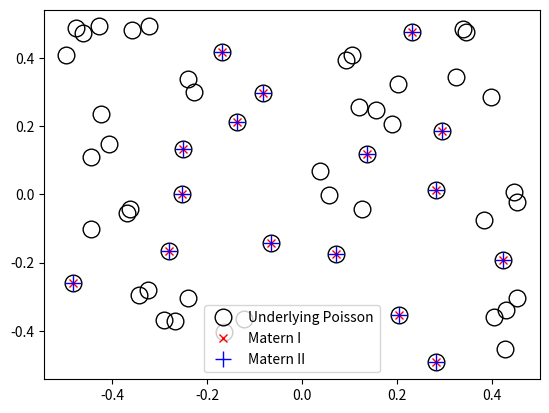

Source code (Python):
# Simulate Matern hard-core point processes (Type I/II) on a rectangle.
# Author: H. Paul Keeler, 2019.
# [redacted]
# Repository: github.com/hpaulkeeler/posts
# For more details, see the post:
# hpaulkeeler.com/simulating-matern-hard-core-point-processes/

import numpy as np;  # NumPy package for arrays, random number generation, etc
import matplotlib.pyplot as plt  # For plotting

plt.close('all');  # close all figures

numbSim=10**3; #number of simulations

# Simulation window parameters
xMin = -.5;
xMax = .5;
yMin = -.5;
yMax = .5;

#Parameters for the parent and daughter point processes
lambdaPoisson=50;#density of underlying Poisson point process
radiusCore=0.1;#radius of hard core

#Extended simulation windows parameters
rExt=radiusCore; #extension parameter -- use core radius
xMinExt=xMin-rExt;
xMaxExt=xMax+rExt;
yMinExt=yMin-rExt;
yMaxExt=yMax+rExt;
#rectangle dimensions
xDeltaExt=xMaxExt-xMinExt;
yDeltaExt=yMaxExt-yMinExt;
areaTotalExt=xDeltaExt*yDeltaExt; #area of extended rectangle

###START Simulations START####
#initialize arrays for collecting statistics
numbPointsAll=np.zeros(numbSim); #number of Poisson points
numbPointsAll_I=np.zeros(numbSim); #number of Matern I points
numbPointsAll_II=np.zeros(numbSim); #number of Matern II points
#loop through for each simulation
for ss in range(numbSim):
    
    #Simulate Poisson point process for the parents
    numbPointsExt= np.random.poisson(areaTotalExt*lambdaPoisson);#Poisson number
    #x and y coordinates of Poisson points for the parent
    xxPoissonExt=xMinExt+xDeltaExt*np.random.rand(numbPointsExt);
    yyPoissonExt=yMinExt+yDeltaExt*np.random.rand(numbPointsExt);
    
    #thin points if outside the simulation window
    booleWindow=((xxPoissonExt>=xMin)&(xxPoissonExt<=xMax)&(yyPoissonExt>=yMin)&(yyPoissonExt<=yMax));
    indexWindow=np.arange(numbPointsExt)[booleWindow];
    #retain points inside simulation window
    xxPoisson=xxPoissonExt[booleWindow];
    yyPoisson=yyPoissonExt[booleWindow];
    
    numbPoints=len(xxPoisson); #number of Poisson points in window
    #create random marks for ages
    markAge=np.random.rand(numbPointsExt);
    
    ###START Removing/thinning points START###
    booleRemoveI=np.zeros(numbPoints, dtype=bool);#Index for removing points -- Matern I
    booleKeepII=np.zeros(numbPoints,dtype=bool);#Index for keeping points -- Matern II
    for ii in range(numbPoints):
        distTemp=np.hypot(xxPoisson[ii]-xxPoissonExt,yyPoisson[ii]-yyPoissonExt);  #distances to other points        
        booleInDisk=(distTemp<radiusCore)&(distTemp>0); #check if inside disk
        
        #Matern I
        booleRemoveI[ii]=any(booleInDisk);
        
        #Matern II
        #keep the younger points
        if len(markAge[booleInDisk])==0:
            booleKeepII[ii]=True;
            #Note: if markAge(booleInDisk) is empty, keepBooleII[ii]=True.
        else:
            booleKeepII[ii]=all(markAge[indexWindow[ii]]<markAge[booleInDisk]);
            
            
    ###END Removing/thinning points END###
    
    #Remove/keep points to generate Matern hard-core processes
    #Matérn I
    booleKeepI=~(booleRemoveI);
    xxMaternI=xxPoisson[booleKeepI];
    yyMaternI=yyPoisson[booleKeepI];
    
    #Matérn II
    xxMaternII=xxPoisson[booleKeepII];
    yyMaternII=yyPoisson[booleKeepII];
    
    #Update statistics
    numbPointsAll[ss]=numbPoints;
    numbPointsAll_I[ss]=len(xxMaternI);
    numbPointsAll_II[ss]=len(xxMaternII);

###END Simulations END####

##Plotting
markerSize=12; #marker size for the Poisson points
plt.plot(xxPoisson,yyPoisson, 'ko',markerfacecolor="None",markersize=markerSize);
plt.plot(xxMaternI,yyMaternI, 'rx',markersize=markerSize/2);
plt.plot(xxMaternI,yyMaternI, 'b+',markersize=markerSize);
plt.legend(('Underlying Poisson','Matern I','Matern II'));

#Compare statistics
diskArea=np.pi*radiusCore**2; #area of disk
areaWindow=(xMax-xMin)*(yMax-yMin); #area of simulation window

#underlying Poisson point process
lambdaExact=lambdaPoisson
print("lambdaExact = ",lambdaExact)
lambdaEmp=np.mean(numbPointsAll/areaWindow)
print("lambdaEmp = ",lambdaEmp)

#Matern I
lambdaExactI=lambdaPoisson*np.exp(-lambdaPoisson*diskArea) #exact
print("lambdaExactI = ",lambdaExactI)
lambdaEmpI=np.mean(numbPointsAll_I/areaWindow) #empirical
print("lambdaEmpI = ",lambdaEmpI)

#Matern II
lambdaExactII=1/(diskArea)*(1-np.exp(-lambdaPoisson*diskArea))
print("lambdaExactII = ",lambdaExactII)
lambdaEmpII=np.mean(numbPointsAll_II/areaWindow)
print("lambdaEmpII = ",lambdaEmpII)


